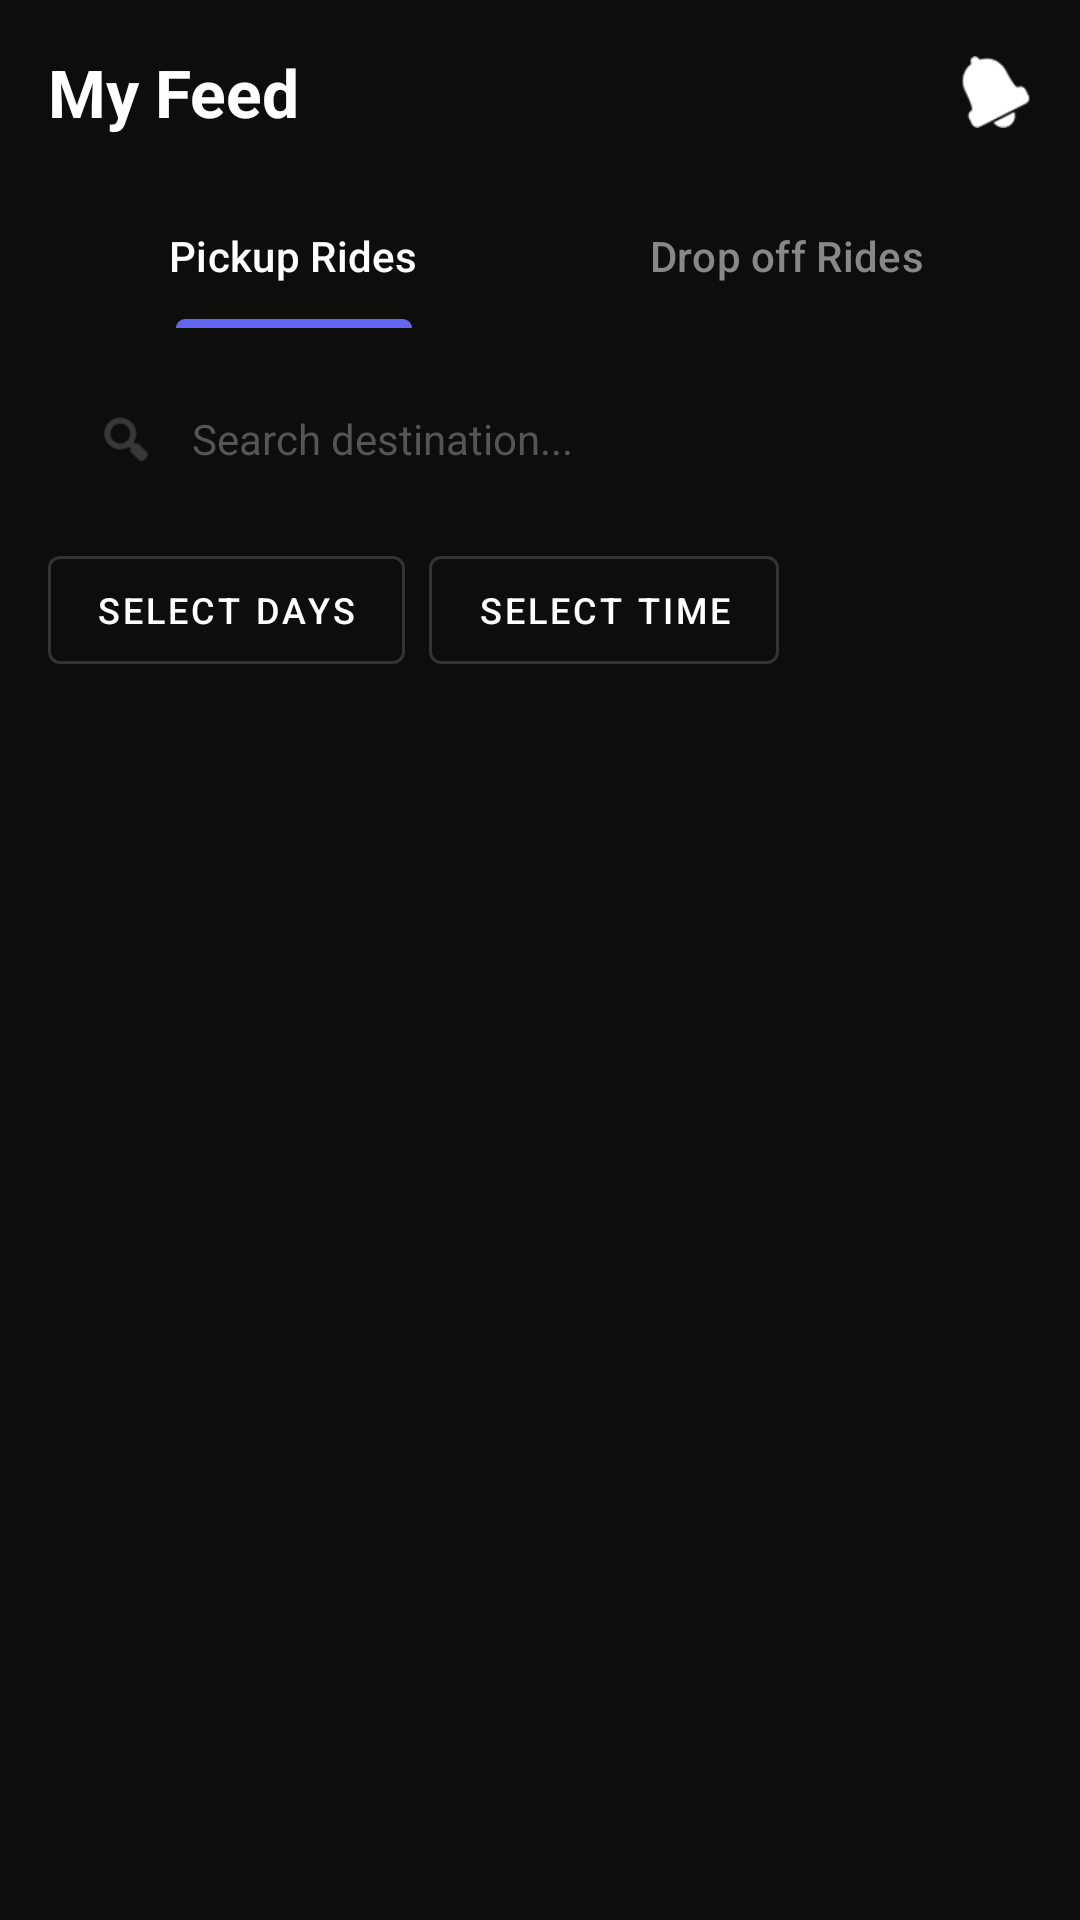

Layout XML and referenced resources for this Android screen:
<!-- AndroidManifest.xml: application theme Theme.Carpoolproject -->
<!-- res/layout/fragment_discover.xml -->
<?xml version="1.0" encoding="utf-8"?>
<LinearLayout xmlns:android="http://schemas.android.com/apk/res/android"
    xmlns:app="http://schemas.android.com/apk/res-auto"
    android:layout_width="match_parent"
    android:layout_height="match_parent"
    android:background="@color/background_dark"
    android:orientation="vertical"
    android:padding="16dp">

    <RelativeLayout
        android:layout_width="match_parent"
        android:layout_height="wrap_content"
        android:layout_marginBottom="16dp">

        <TextView
            android:layout_width="wrap_content"
            android:layout_height="wrap_content"
            android:text="My Feed"
            android:textColor="@color/white"
            android:textSize="22sp"
            android:textStyle="bold" />

        <ImageView
            android:id="@+id/ivNotificationBell"
            android:layout_width="24dp"
            android:layout_height="24dp"
            android:layout_alignParentEnd="true"
            android:layout_centerVertical="true"
            android:src="@android:drawable/ic_popup_reminder"
            app:tint="@color/white" />
    </RelativeLayout>

    <com.google.android.material.tabs.TabLayout
        android:id="@+id/tabLayoutFeed"
        android:layout_width="match_parent"
        android:layout_height="wrap_content"
        android:background="@android:color/transparent"
        app:tabTextColor="#888888"
        app:tabSelectedTextColor="@color/white"
        app:tabIndicatorColor="@color/primary_blue"
        android:layout_marginBottom="12dp">
        <com.google.android.material.tabs.TabItem
            android:layout_width="wrap_content"
            android:layout_height="wrap_content"
            android:text="Pickup Rides" />
        <com.google.android.material.tabs.TabItem
            android:layout_width="wrap_content"
            android:layout_height="wrap_content"
            android:text="Drop off Rides" />
    </com.google.android.material.tabs.TabLayout>

    <LinearLayout
        android:layout_width="match_parent"
        android:layout_height="50dp"
        android:background="@drawable/edit_text_bg"
        android:gravity="center_vertical"
        android:orientation="horizontal"
        android:paddingStart="16dp"
        android:paddingEnd="16dp"
        android:layout_marginBottom="8dp">

        <ImageView
            android:layout_width="20dp"
            android:layout_height="20dp"
            android:src="@android:drawable/ic_menu_search"
            app:tint="#555555" />

        <EditText
            android:id="@+id/etSearchDestination"
            android:layout_width="match_parent"
            android:layout_height="match_parent"
            android:background="@android:color/transparent"
            android:hint="Search destination..."
            android:paddingStart="12dp"
            android:textColor="@color/white"
            android:textColorHint="#555555"
            android:textSize="14sp" />
    </LinearLayout>

    <HorizontalScrollView
        android:layout_width="match_parent"
        android:layout_height="wrap_content"
        android:scrollbars="none"
        android:layout_marginBottom="12dp">

        <LinearLayout
            android:layout_width="wrap_content"
            android:layout_height="wrap_content"
            android:orientation="horizontal">

            <com.google.android.material.button.MaterialButton
                android:id="@+id/btnFilterDays"
                style="@style/Widget.MaterialComponents.Button.OutlinedButton"
                android:layout_width="wrap_content"
                android:layout_height="wrap_content"
                android:text="Select Days"
                android:textColor="@color/white"
                app:strokeColor="#333333"
                android:layout_marginEnd="8dp"
                android:textSize="12sp" />

            <com.google.android.material.button.MaterialButton
                android:id="@+id/btnFilterTime"
                style="@style/Widget.MaterialComponents.Button.OutlinedButton"
                android:layout_width="wrap_content"
                android:layout_height="wrap_content"
                android:text="Select Time"
                android:textColor="@color/white"
                app:strokeColor="#333333"
                android:layout_marginEnd="8dp"
                android:textSize="12sp" />

            <com.google.android.material.button.MaterialButton
                android:id="@+id/btnClearFilters"
                style="@style/Widget.MaterialComponents.Button.TextButton"
                android:layout_width="wrap_content"
                android:layout_height="wrap_content"
                android:text="Clear"
                android:textColor="#FF5252"
                android:textSize="12sp"
                android:visibility="gone" />

        </LinearLayout>
    </HorizontalScrollView>

    <androidx.recyclerview.widget.RecyclerView
        android:id="@+id/recyclerViewRides"
        android:layout_width="match_parent"
        android:layout_height="match_parent"
        android:clipToPadding="false"
        android:paddingBottom="80dp" />

</LinearLayout>
<!-- resources referenced by this layout -->
<resources>
  <color name="background_dark">#0D0D0D</color>
  <color name="primary_blue">#6366F1</color>
  <color name="white">#FFFFFFFF</color>
  <style name="Theme.Carpoolproject" parent="Base.Theme.Carpoolproject" />
  <style name="Base.Theme.Carpoolproject" parent="Theme.Material3.DayNight.NoActionBar">
      </style>
</resources>
